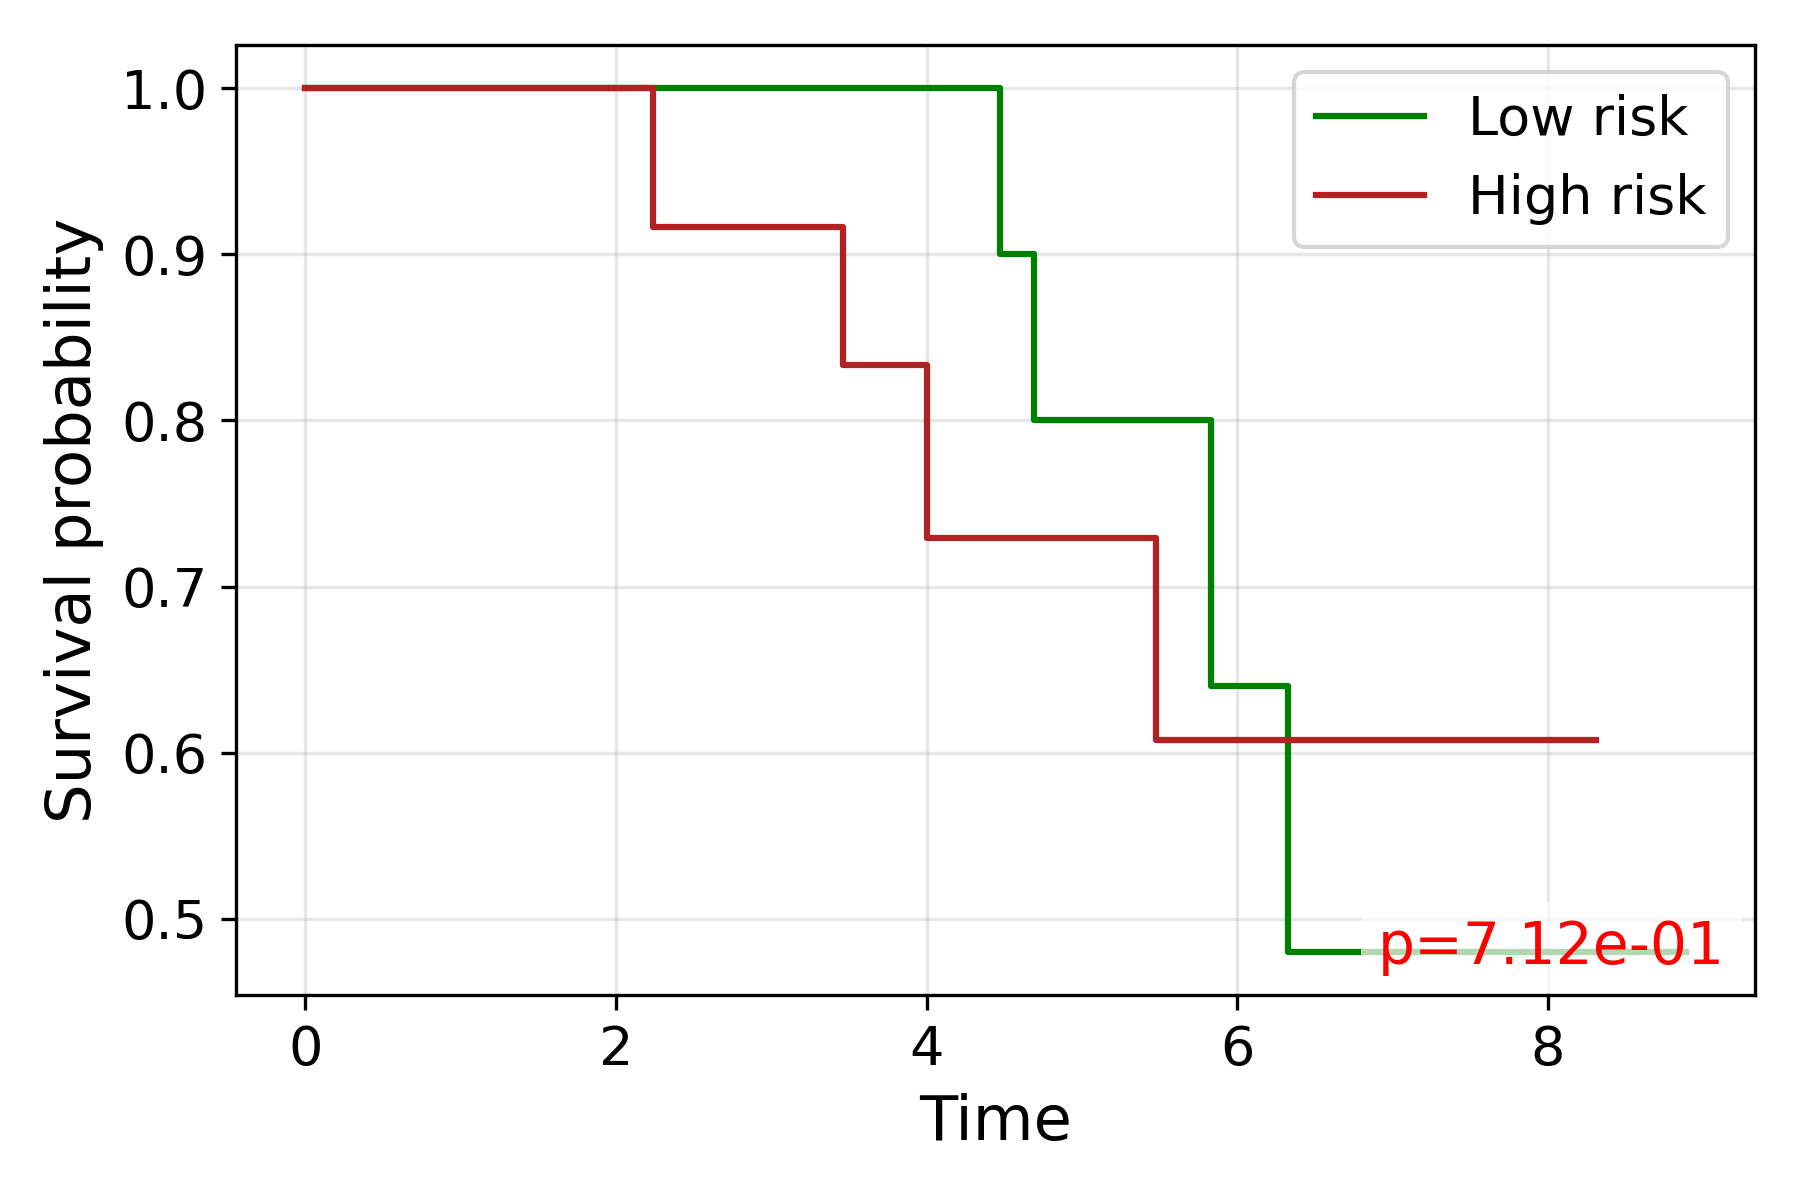

Data behind this chart, as committed beside it:
time, S_low, S_high
0.0, 1.0, 1.0
2.236, , 0.9167
3.464, , 0.8333
3.606, , 0.8333
3.742, , 0.8333
3.873, 1.0, 
4.0, , 0.7292
4.472, 0.9, 
4.69, 0.8, 
5.0, , 0.7292
5.385, 0.8, 
5.477, 0.8, 0.6076
5.745, 0.8, 0.6076
5.831, 0.64, 
6.245, , 0.6076
6.325, 0.48, 
7.348, , 0.6076
7.483, 0.48, 
7.81, 0.48, 
8.307, , 0.6076
8.888, 0.48, 
